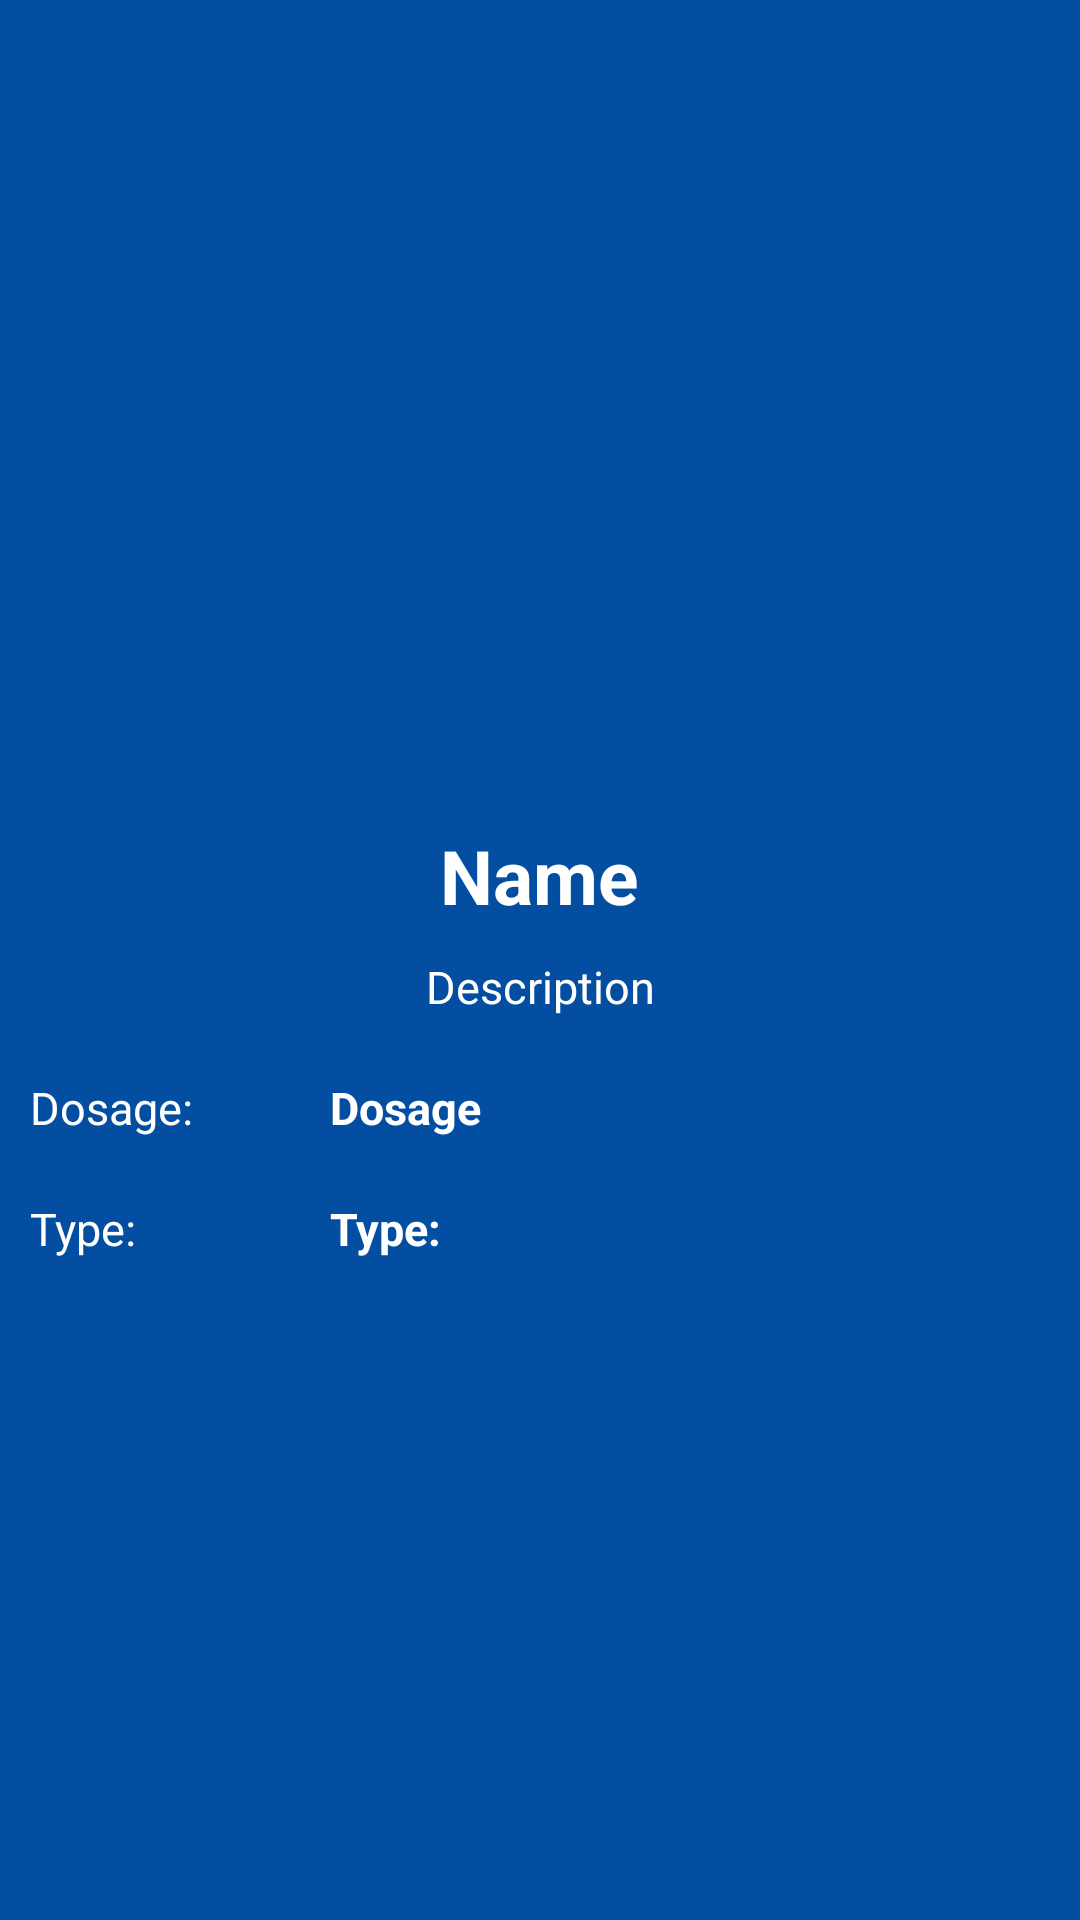

Produce the Android XML layout that renders to this screen, including the resource entries it uses.
<!-- AndroidManifest.xml: application theme AppTheme -->
<!-- res/layout/activity_medicine_dictionary_view.xml -->
<?xml version="1.0" encoding="utf-8"?>
<android.support.constraint.ConstraintLayout xmlns:android="http://schemas.android.com/apk/res/android"
    xmlns:app="http://schemas.android.com/apk/res-auto"
    xmlns:tools="http://schemas.android.com/tools"
    android:layout_width="match_parent"
    android:layout_height="match_parent"
    android:background="@color/colorPrimary"
    tools:context="com.example.maica.southstarapp.Medicine_dictionary_view">

    <ScrollView xmlns:android="http://schemas.android.com/apk/res/android"
        android:layout_width="match_parent"
        android:layout_height="match_parent"
        android:fillViewport="true">
        <LinearLayout
            android:layout_width="match_parent"
            android:layout_height="wrap_content"
            android:orientation="vertical">

            <ImageView
                android:id="@+id/dictionary_image"
                android:layout_width="223dp"
                android:layout_height="221dp"
                android:layout_gravity="center"
                android:layout_margin="15dp"/>

            <TextView
                android:id="@+id/dictionary_id"
                android:layout_width="match_parent"
                android:layout_height="wrap_content"
                android:text="ID"
                android:visibility="invisible" />

            <TextView
                android:id="@+id/dictionary_name"
                android:layout_width="wrap_content"
                android:layout_height="wrap_content"
                android:text="Name"
                android:textColor="#ffffff"
                android:textSize="25dp"
                android:layout_marginTop="5dp"
                android:textStyle="bold"
                android:layout_gravity="center"/>

            <TextView
                android:id="@+id/dictionary_desc"
                android:layout_width="match_parent"
                android:layout_height="wrap_content"
                android:text="Description"
                android:textColor="#ffffff"
                android:textSize="15dp"
                android:textAlignment="center"
                android:layout_margin="10dp"/>

            <LinearLayout
                android:layout_width="match_parent"
                android:layout_height="wrap_content"
                android:orientation="horizontal">

                <LinearLayout
                    android:layout_width="100dp"
                    android:layout_height="wrap_content"
                    android:orientation="vertical">
                    <TextView
                        android:layout_width="wrap_content"
                        android:layout_height="wrap_content"
                        android:text="Dosage: "
                        android:layout_margin="10dp"
                        android:textColor="#ffffff"
                        android:textSize="15dp"/>
                    <TextView
                        android:layout_width="wrap_content"
                        android:layout_height="wrap_content"
                        android:text="Type: "
                        android:textColor="#ffffff"
                        android:textSize="15dp"
                        android:layout_margin="10dp"/>
                </LinearLayout>

                <LinearLayout
                    android:layout_width="100dp"
                    android:layout_height="wrap_content"
                    android:orientation="vertical">
                    <TextView
                        android:id="@+id/dictionary_dosage"
                        android:layout_width="match_parent"
                        android:layout_height="wrap_content"
                        android:text="Dosage"
                        android:textColor="#ffffff"
                        android:textSize="15dp"
                        android:layout_margin="10dp"
                        android:textStyle="bold"/>

                    <TextView
                        android:id="@+id/dictionary_type"
                        android:layout_width="match_parent"
                        android:layout_height="wrap_content"
                        android:text="Type: "
                        android:textColor="#ffffff"
                        android:textSize="15dp"
                        android:layout_margin="10dp"
                        android:textStyle="bold"/>

                </LinearLayout>
            </LinearLayout>
        </LinearLayout>
    </ScrollView>
</android.support.constraint.ConstraintLayout>
<!-- resources referenced by this layout -->
<resources>
  <color name="colorPrimary">#034ea1</color>
  <style name="AppTheme" parent="Theme.AppCompat.NoActionBar">
          
          <item name="colorPrimary">@color/colorPrimary</item>
          <item name="colorPrimaryDark">@color/colorPrimaryDark</item>
          <item name="colorAccent">@color/colorAccent</item>
      </style>
  <color name="colorPrimaryDark">#014ea0</color>
  <color name="colorAccent">#FF4081</color>
</resources>
